Dataset: dataset (GitHub, rithikesh18-rk/deep-learning). Classes: biryani, chapati, dosa, idli, poori, sambar.

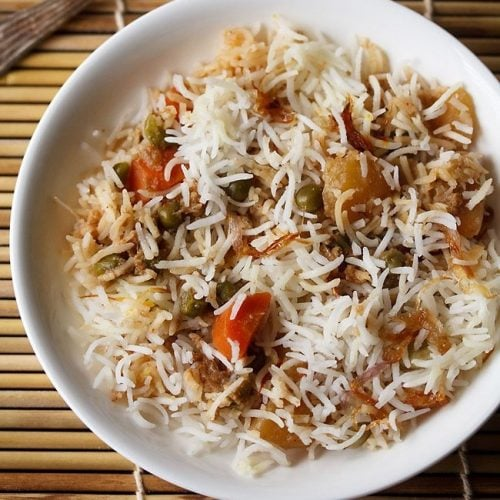
Label: biryani

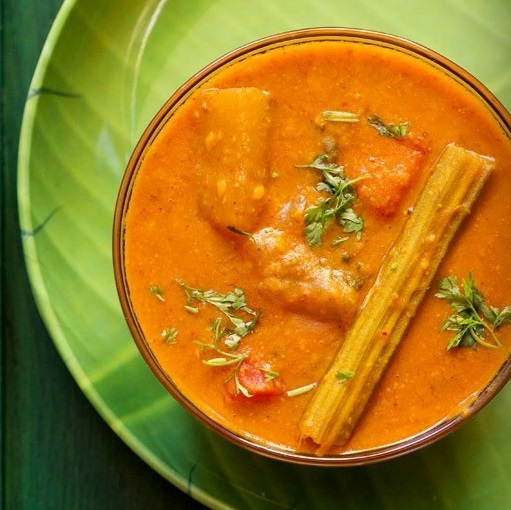
Label: sambar

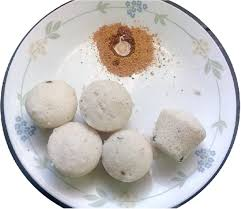
Label: idli

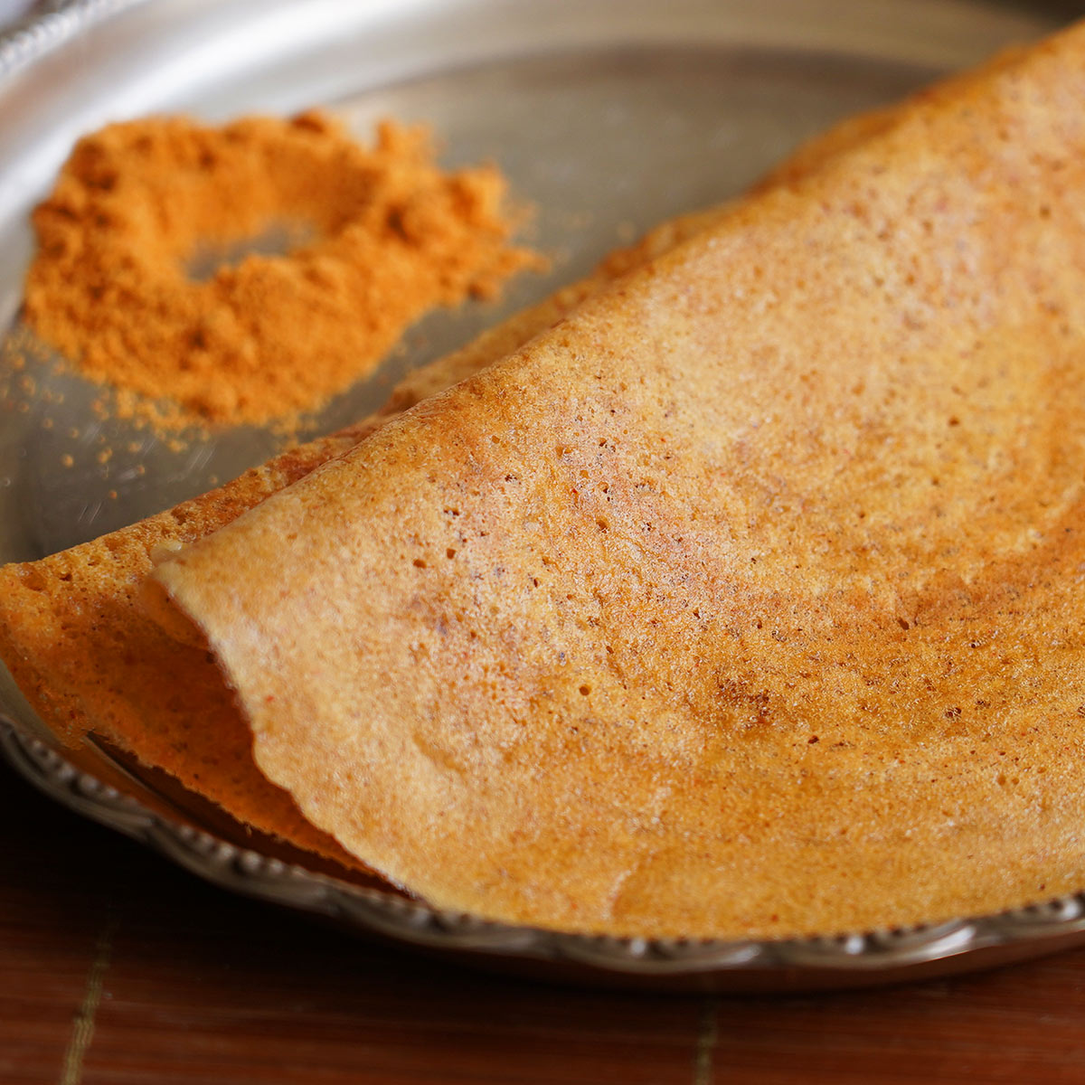
Label: dosa

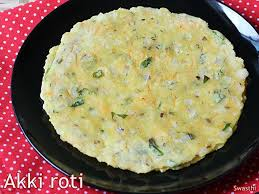
Label: chapati

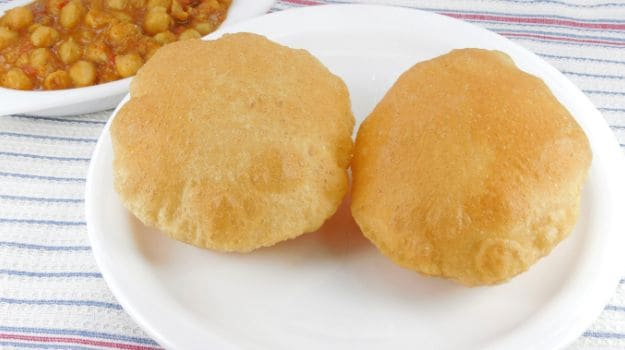
Label: poori
